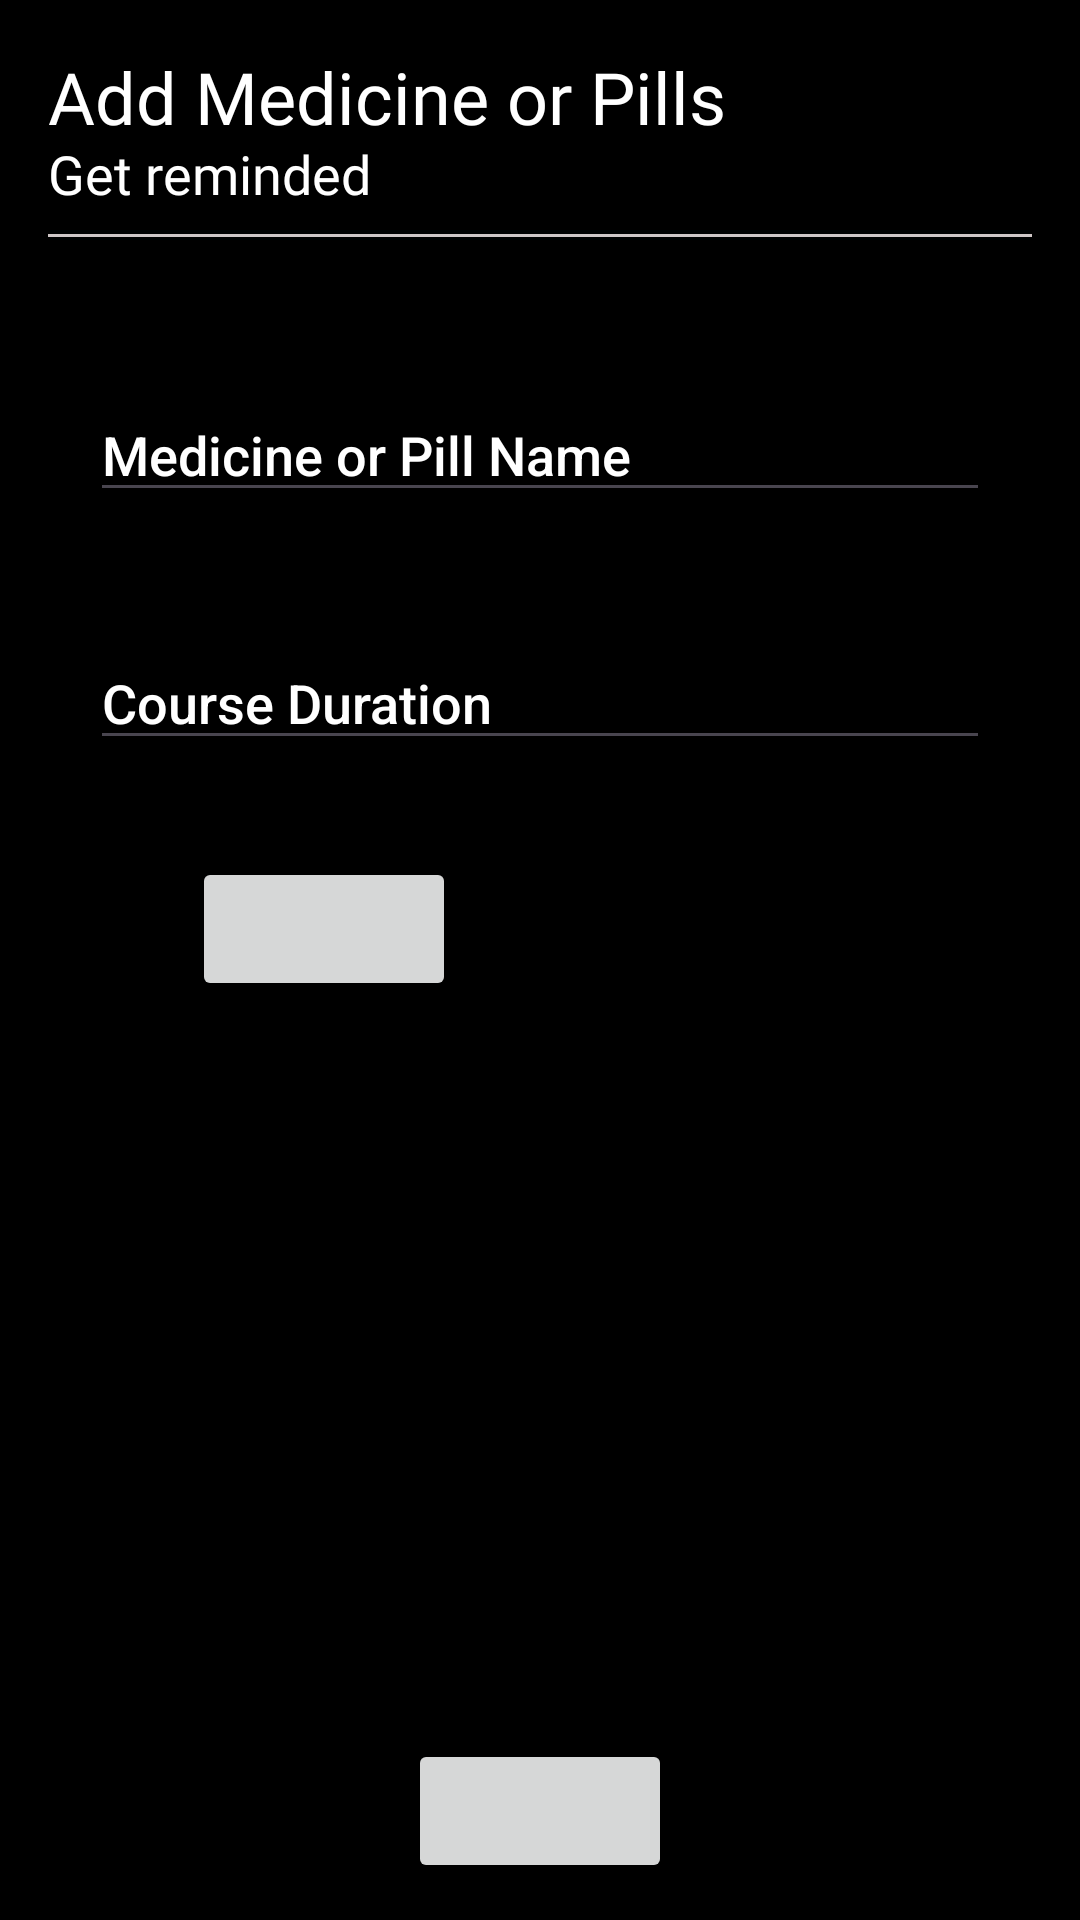

This screen was rendered from an Android layout file. Write that file and the resources it references.
<!-- AndroidManifest.xml: application theme Theme.Pillpal -->
<!-- res/layout/activity_add_meds.xml -->
<?xml version="1.0" encoding="utf-8"?>
<androidx.constraintlayout.widget.ConstraintLayout xmlns:android="http://schemas.android.com/apk/res/android"
    xmlns:app="http://schemas.android.com/apk/res-auto"
    xmlns:tools="http://schemas.android.com/tools"
    android:id="@+id/main"
    android:layout_width="match_parent"
    android:layout_height="match_parent"
    android:background="@color/black"
    android:padding="16dp"
    tools:context=".AddMedsActivity">
    <TextView
        android:id="@+id/title"
        android:layout_width="wrap_content"
        android:layout_height="wrap_content"
        android:text="Add Medicine or Pills"
        android:textColor="@color/white"
        android:fontFamily="@font/interreg"
        android:textSize="24sp"
        app:layout_constraintStart_toStartOf="parent"
        app:layout_constraintTop_toTopOf="parent" />

    <TextView
        android:id="@+id/sub_title"
        android:layout_width="wrap_content"
        android:layout_height="wrap_content"
        android:text="Get reminded"
        android:textSize="18sp"
        android:textColor="@color/white"
        android:fontFamily="@font/interreg"
        app:layout_constraintStart_toStartOf="parent"
        app:layout_constraintTop_toBottomOf="@id/title"
        app:layout_constraintVertical_chainStyle="packed"
        android:layout_marginTop="-3dp" />

    <View
        android:id="@+id/divider"
        android:layout_width="0dp"
        android:layout_height="1dp"
        android:background="#CEC5C5"
        app:layout_constraintStart_toStartOf="parent"
        app:layout_constraintEnd_toEndOf="parent"
        app:layout_constraintTop_toBottomOf="@id/sub_title"
        android:layout_marginTop="8dp" />

    <com.google.android.material.textfield.TextInputEditText
        android:id="@+id/med_name_input"
        android:layout_width="300dp"
        android:layout_height="wrap_content"
        android:fontFamily="sans-serif-medium"
        android:hint="Medicine or Pill Name"
        android:textColor="@color/white"
        android:textColorHint="@color/white"
        app:layout_constraintBottom_toBottomOf="parent"
        app:layout_constraintEnd_toEndOf="parent"
        app:layout_constraintStart_toStartOf="parent"
        app:layout_constraintTop_toBottomOf="@+id/divider"
        app:layout_constraintVertical_bias="0.1" />

    <com.google.android.material.textfield.TextInputEditText
        android:id="@+id/med_course_input"
        app:layout_constraintVertical_bias="0.1"
        android:layout_width="300dp"
        android:fontFamily="sans-serif-medium"
        android:layout_height="wrap_content"
        app:layout_constraintBottom_toBottomOf="parent"
        app:layout_constraintEnd_toEndOf="parent"
        android:hint="Course Duration"
        android:textColorHint="@color/white"
        android:textColor="@color/white"
        app:layout_constraintStart_toStartOf="parent"
        app:layout_constraintTop_toBottomOf="@+id/med_name_input" />

    <Button
        android:id="@+id/time_pick"
        android:layout_width="wrap_content"
        android:layout_height="wrap_content"
        app:layout_constraintBottom_toBottomOf="parent"
        app:layout_constraintEnd_toEndOf="parent"
        app:layout_constraintStart_toStartOf="parent"
        app:layout_constraintTop_toBottomOf="@+id/med_course_input"
        app:layout_constraintVertical_bias="0.1"
        app:layout_constraintHorizontal_bias="0.2"/>

    <ImageView
        android:layout_width="match_parent"
        android:layout_height="200dp"
        app:layout_constraintBottom_toBottomOf="parent"
        app:layout_constraintTop_toTopOf="parent"
        android:id="@+id/img"
        app:layout_constraintVertical_bias="0.9"/>

    <Button
        android:id="@+id/img_btn"
        android:layout_width="wrap_content"
        android:layout_height="wrap_content"
        app:layout_constraintBottom_toBottomOf="parent"
        app:layout_constraintEnd_toEndOf="parent"
        app:layout_constraintStart_toStartOf="parent"
        app:layout_constraintTop_toBottomOf="@+id/img" />
</androidx.constraintlayout.widget.ConstraintLayout>
<!-- resources referenced by this layout -->
<resources>
  <style name="Theme.Pillpal" parent="Base.Theme.Pillpal" />
  <style name="Base.Theme.Pillpal" parent="Theme.Material3.DayNight.NoActionBar">
          
          
      </style>
  <!-- not gathered from this repository: default colours our renderer supplied (Android Studio template values) -->
  <color name="black">#FF000000</color>
  <color name="white">#FFFFFFFF</color>
</resources>
